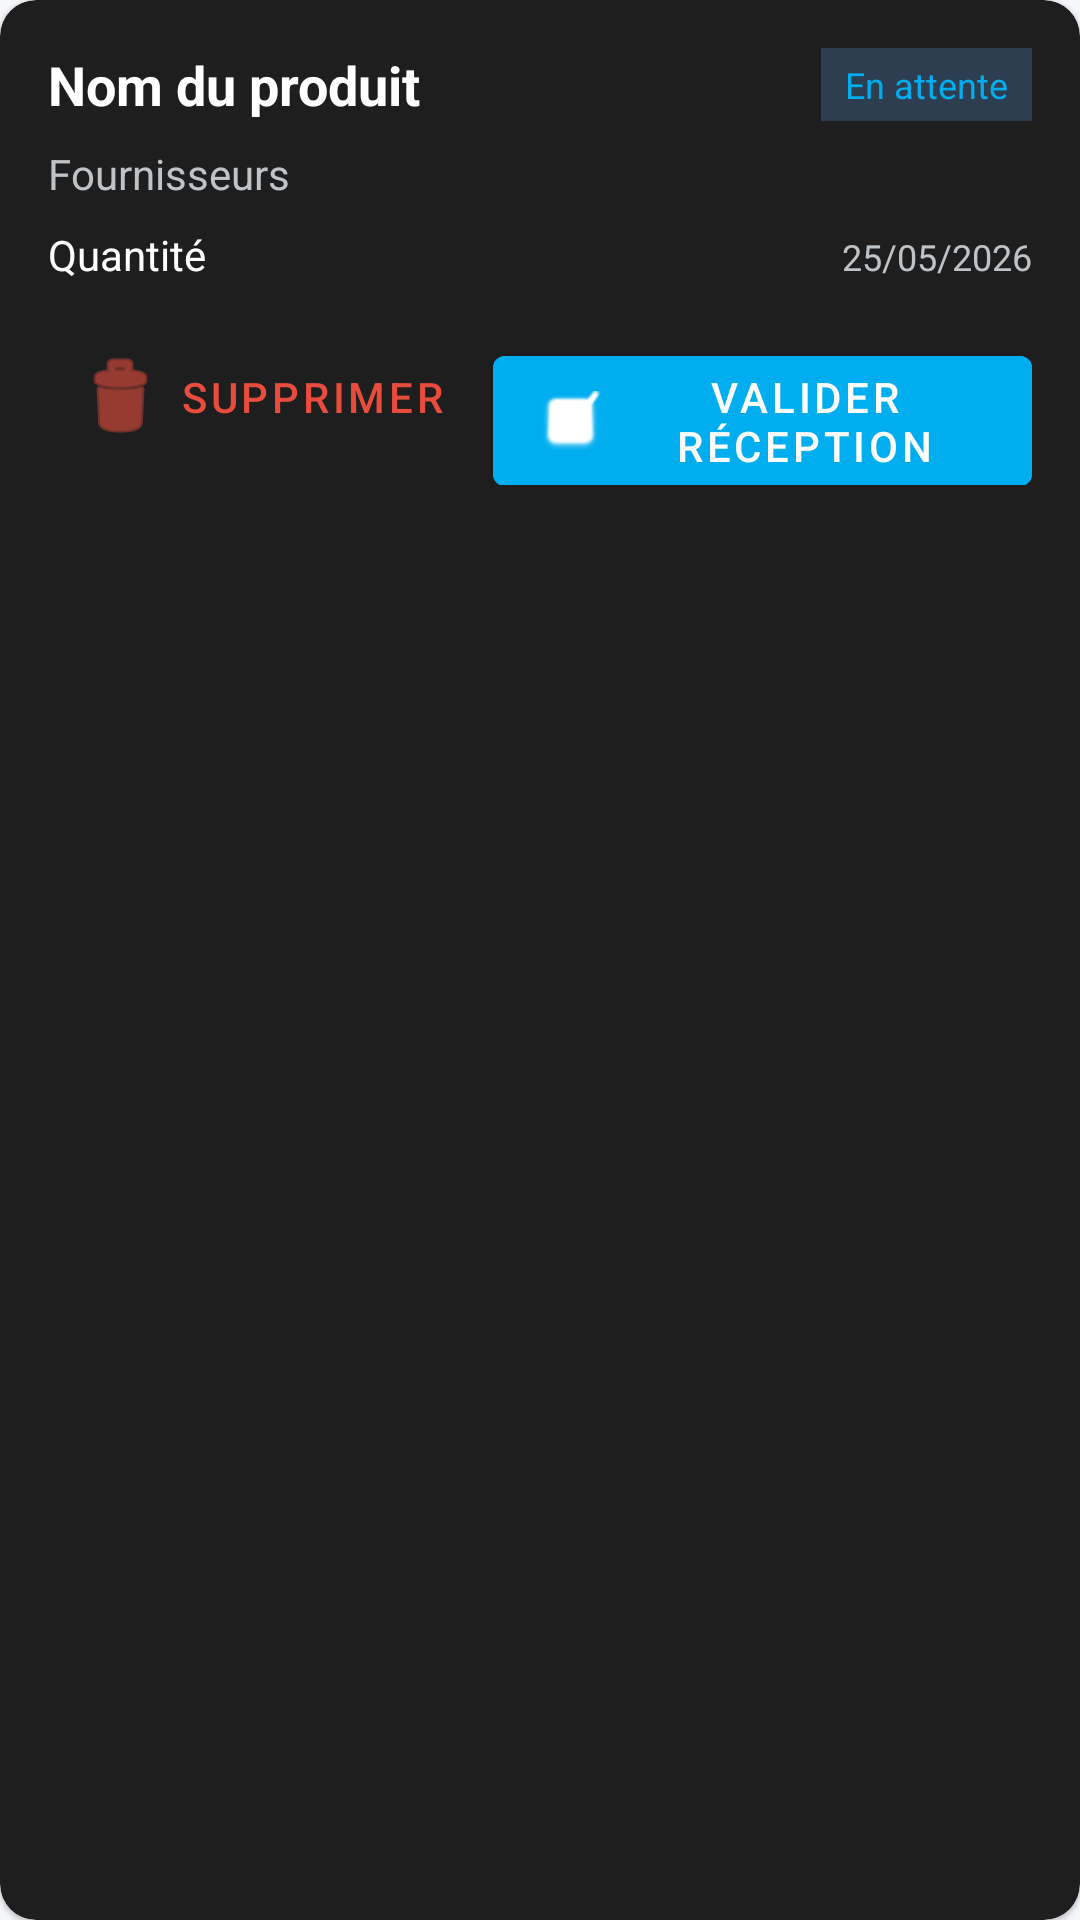

This screen was rendered from an Android layout file. Write that file and the resources it references.
<!-- AndroidManifest.xml: application theme Theme.StockIT -->
<!-- res/layout/purchase_order_item.xml -->
<?xml version="1.0" encoding="utf-8"?>
<com.google.android.material.card.MaterialCardView xmlns:android="http://schemas.android.com/apk/res/android"
    xmlns:app="http://schemas.android.com/apk/res-auto"
    android:layout_width="match_parent"
    android:layout_height="wrap_content"
    android:layout_margin="8dp"
    app:cardBackgroundColor="#1E1E1E"
    app:cardCornerRadius="12dp">

    <LinearLayout
        android:layout_width="match_parent"
        android:layout_height="wrap_content"
        android:orientation="vertical"
        android:padding="16dp">

        <RelativeLayout
            android:layout_width="match_parent"
            android:layout_height="wrap_content">

            <TextView
                android:id="@+id/orderProductName"
                android:layout_width="wrap_content"
                android:layout_height="wrap_content"
                android:text="@string/product_name_placeholder"
                android:textColor="#FFFFFF"
                android:textSize="18sp"
                android:textStyle="bold" />

            <TextView
                android:id="@+id/orderStatus"
                android:layout_width="wrap_content"
                android:layout_height="wrap_content"
                android:layout_alignParentEnd="true"
                android:background="#2C3E50"
                android:paddingStart="8dp"
                android:paddingEnd="8dp"
                android:paddingTop="4dp"
                android:paddingBottom="4dp"
                android:text="@string/purchase_status_pending"
                android:textColor="#00AEEF"
                android:textSize="12sp" />
        </RelativeLayout>

        <TextView
            android:id="@+id/orderSupplier"
            android:layout_width="wrap_content"
            android:layout_height="wrap_content"
            android:layout_marginTop="8dp"
            android:text="@string/nav_fournisseur"
            android:textColor="#BDC3C7" />

        <LinearLayout
            android:layout_width="match_parent"
            android:layout_height="wrap_content"
            android:layout_marginTop="8dp"
            android:orientation="horizontal">

            <TextView
                android:id="@+id/orderQuantity"
                android:layout_width="0dp"
                android:layout_height="wrap_content"
                android:layout_weight="1"
                android:text="@string/art_table_qty"
                android:textColor="#FFFFFF" />

            <TextView
                android:id="@+id/orderDate"
                android:layout_width="wrap_content"
                android:layout_height="wrap_content"
                android:text="25/05/2026"
                android:textColor="#BDC3C7"
                android:textSize="12sp" />
        </LinearLayout>

        <LinearLayout
            android:layout_width="match_parent"
            android:layout_height="wrap_content"
            android:layout_marginTop="12dp"
            android:orientation="horizontal"
            android:gravity="end">

            <com.google.android.material.button.MaterialButton
                android:id="@+id/btnDeleteOrder"
                style="@style/Widget.MaterialComponents.Button.TextButton"
                android:layout_width="wrap_content"
                android:layout_height="wrap_content"
                android:text="@string/purchase_btn_delete"
                android:textColor="#E74C3C"
                app:icon="@android:drawable/ic_menu_delete"
                app:iconTint="#E74C3C" />

            <com.google.android.material.button.MaterialButton
                android:id="@+id/btnValidateOrder"
                android:layout_width="wrap_content"
                android:layout_height="wrap_content"
                android:layout_marginStart="8dp"
                android:text="@string/purchase_btn_receive"
                android:backgroundTint="#00AEEF"
                android:textColor="#FFFFFF"
                app:icon="@android:drawable/checkbox_on_background"
                app:iconTint="#FFFFFF" />
        </LinearLayout>

    </LinearLayout>
</com.google.android.material.card.MaterialCardView>
<!-- resources referenced by this layout -->
<resources>
  <string name="art_table_qty">Quantité</string>
  <string name="nav_fournisseur">Fournisseurs</string>
  <string name="product_name_placeholder">Nom du produit</string>
  <string name="purchase_btn_delete">Supprimer</string>
  <string name="purchase_btn_receive">Valider Réception</string>
  <string name="purchase_status_pending">En attente</string>
  <style name="Theme.StockIT" parent="Theme.MaterialComponents.Light.NoActionBar">
          
          <item name="colorPrimary">@color/vista_blue</item>
          <item name="colorPrimaryDark">@color/vista_navy</item>
          <item name="colorAccent">@color/vista_turquoise</item>
          <item name="colorSecondary">@color/vista_turquoise</item>
          <item name="colorControlHighlight">#220F53FA</item>
  
          
          <item name="android:windowBackground">@color/vista_bg</item>
          <item name="android:colorBackground">@color/vista_bg</item>
          <item name="colorSurface">@color/vista_surface</item>
  
          
          <item name="android:textColor">@color/vista_navy</item>
          <item name="android:textColorPrimary">@color/vista_navy</item>
          <item name="android:textColorSecondary">@color/vista_navy_muted</item>
          <item name="android:textColorHint">@color/vista_navy_faint</item>
  
          
          <item name="android:statusBarColor">@color/vista_blue</item>
  
          
          <item name="android:colorControlActivated">@color/vista_blue</item>
      </style>
  <color name="vista_blue">#0F53FA</color>
  <color name="vista_navy">#0B1F44</color>
  <color name="vista_turquoise">#1DE9B6</color>
  <color name="vista_bg">#F5F7FB</color>
  <color name="vista_surface">#FFFFFF</color>
  <color name="vista_navy_muted">#4A5A78</color>
  <color name="vista_navy_faint">#8A96AC</color>
</resources>
